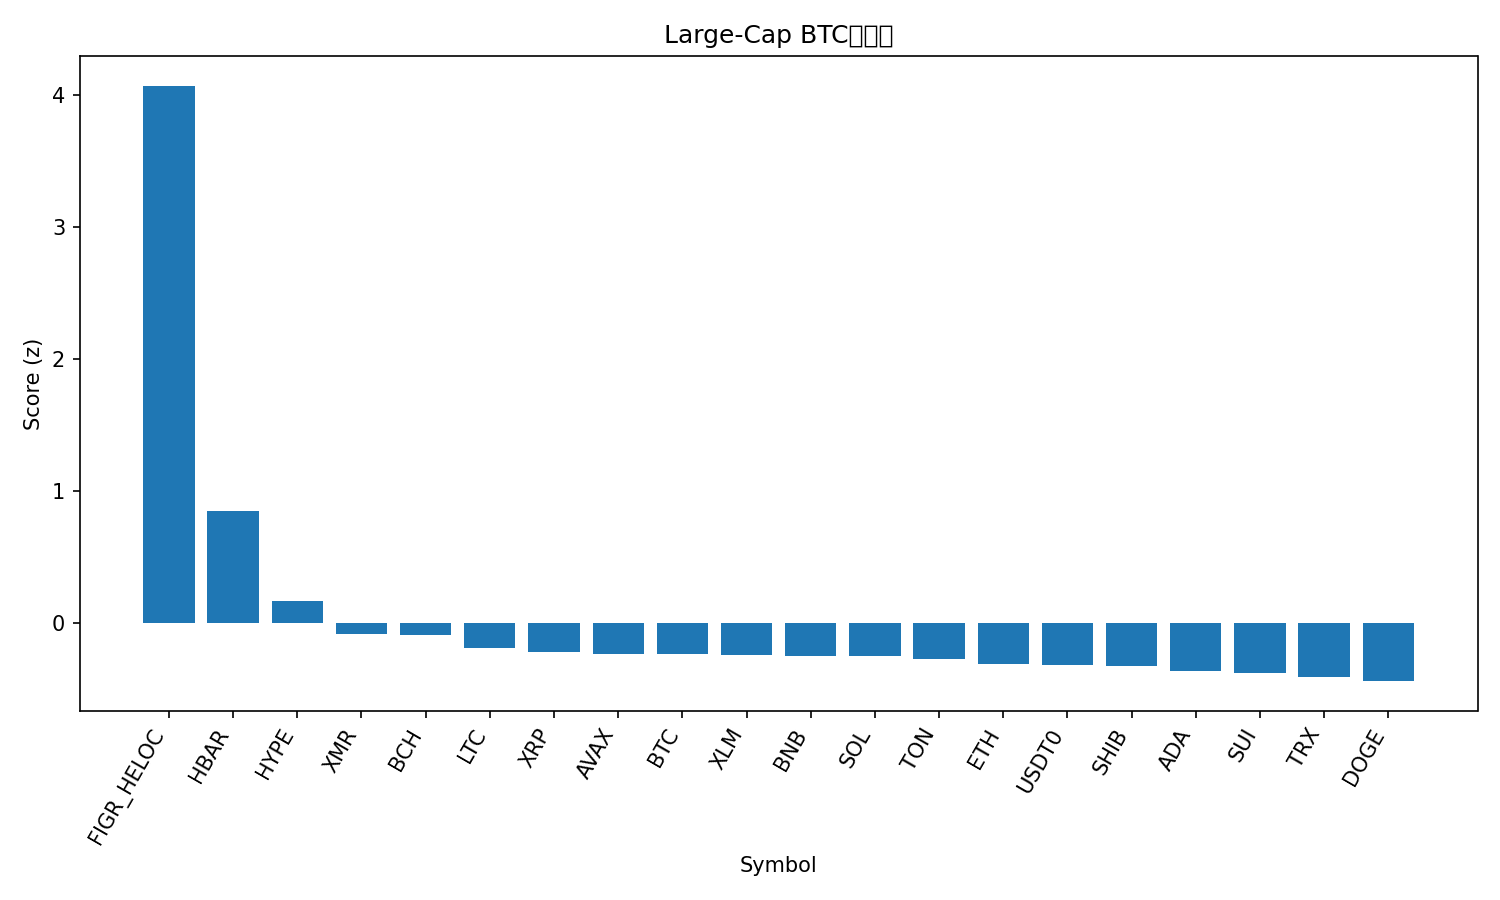

Values plotted in this chart, from the file beside it:
rank, name, symbol, price_btc, price_usd, pct_1h_btc, pct_24h_btc, pct_7d_btc, market_cap_rank, market_cap_usd, volume_usd, score
1, Figure Heloc, FIGR_HELOC, 1.174e-05, 1.34, 16.91, 37.75, 28.74, 12, 17713025437, 15548071, 4.066
2, Hedera, HBAR, 1.78e-06, 0.2031, 2.928, 12.63, 13.17, 28, 8604727269, 495744731, 0.842
3, Hyperliquid, HYPE, 0.0004198, 47.82, 0.6485, -0.2917, 23.41, 16, 12952209506, 595234503, 0.1623
4, Monero, XMR, 0.003034, 345.5, 0.3119, 0.981, 7.588, 32, 6372333184, 161591445, -0.08913
5, Bitcoin Cash, BCH, 0.004903, 558.3, -0.4325, 1.25, 13.17, 18, 11169553676, 572617886, -0.09079
6, Litecoin, LTC, 0.0008784, 100, 0.1153, 0.9088, 3.023, 30, 7648505912, 827124157, -0.1921
7, XRP, XRP, 2.308e-05, 2.63, 0.03571, 0.3587, 2.654, 4, 157853190679, 4320965598, -0.2256
8, Avalanche, AVAX, 0.0001792, 20.41, 1.028, -1.49, -1.491, 26, 8711040722, 469016441, -0.2368
9, Bitcoin, BTC, 1.0, 113882, 0.0, 0.0, 0.0, 1, 2270889499890, 60580675727, -0.2407
10, Stellar, XLM, 2.86e-06, 0.3258, 0.7826, -0.5687, -2.236, 20, 10424540068, 194367985, -0.2458
11, BNB, BNB, 0.00999, 1138, 0.02836, 0.3249, 1.292, 5, 156710308750, 2851869423, -0.2526
12, Solana, SOL, 0.001764, 200.8, -0.06478, -0.4259, 3.467, 6, 110529682493, 6387068458, -0.2549
13, Toncoin, TON, 1.962e-05, 2.23, 0.3521, 0.7608, -3.522, 35, 5633242081, 179506721, -0.2722
14, Ethereum, ETH, 0.03597, 4096, -0.05125, -1.599, 0.6582, 2, 494726426990, 34160655207, -0.3097
15, USDT0, USDT0, 8.78e-06, 1, 0.03374, 1.397, -5.367, 31, 7485788639, 429469141, -0.3199
16, Shiba Inu, SHIB, 9.0838e-11, 1.034e-05, 0.2675, -1.299, -1.061, 34, 6095600505, 162977528, -0.3284
17, Cardano, ADA, 5.85e-06, 0.6656, 0.1703, -1.478, -1.999, 11, 24346104777, 1103952368, -0.3628
18, Sui, SUI, 2.287e-05, 2.6, 0.2319, -2.632, -0.6881, 22, 9442258591, 877114794, -0.3806
19, TRON, TRX, 2.63e-06, 0.2992, 0.1889, 0.6486, -10.69, 10, 28324830595, 641982679, -0.4146
20, Dogecoin, DOGE, 1.75e-06, 0.1997, 0.03925, -2.765, -2.626, 9, 30282021639, 1642216031, -0.4429
21, Chainlink, LINK, 0.00016, 18.22, -0.06051, -2.626, -3.895, 17, 12699383819, 777580520, -0.4731
